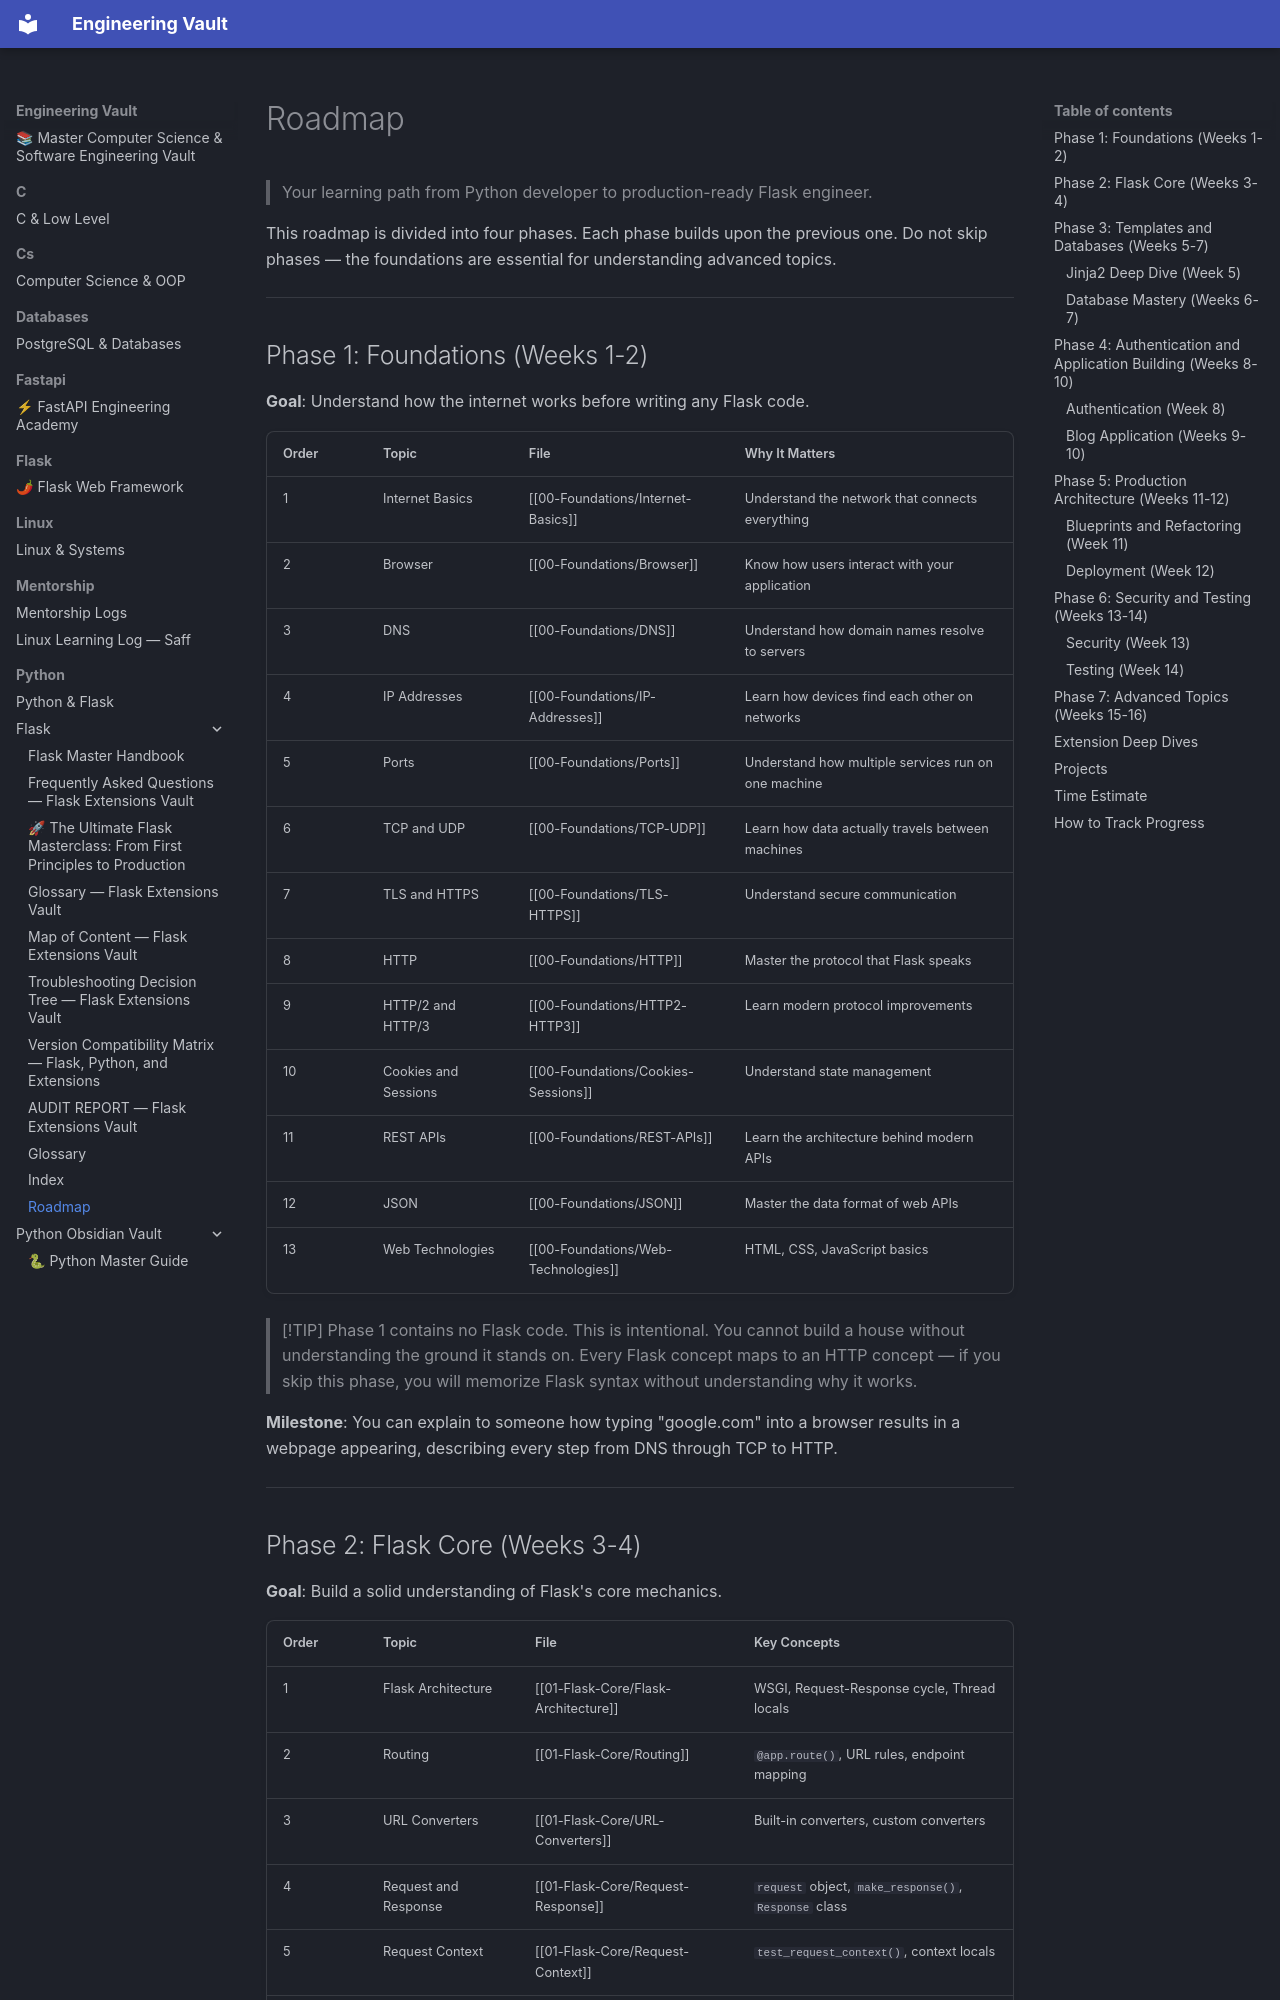

repository: Saff9/engineering-vault · page: python/Flask/ROADMAP/index.html · generator: mkdocs

# Roadmap

> Your learning path from Python developer to production-ready Flask engineer.

This roadmap is divided into four phases. Each phase builds upon the previous one. Do not skip phases — the foundations are essential for understanding advanced topics.

---

## Phase 1: Foundations (Weeks 1-2)

**Goal**: Understand how the internet works before writing any Flask code.

| Order | Topic | File | Why It Matters |
|-------|-------|------|----------------|
| 1 | Internet Basics | [[00-Foundations/Internet-Basics]] | Understand the network that connects everything |
| 2 | Browser | [[00-Foundations/Browser]] | Know how users interact with your application |
| 3 | DNS | [[00-Foundations/DNS]] | Understand how domain names resolve to servers |
| 4 | IP Addresses | [[00-Foundations/IP-Addresses]] | Learn how devices find each other on networks |
| 5 | Ports | [[00-Foundations/Ports]] | Understand how multiple services run on one machine |
| 6 | TCP and UDP | [[00-Foundations/TCP-UDP]] | Learn how data actually travels between machines |
| 7 | TLS and HTTPS | [[00-Foundations/TLS-HTTPS]] | Understand secure communication |
| 8 | HTTP | [[00-Foundations/HTTP]] | Master the protocol that Flask speaks |
| 9 | HTTP/2 and HTTP/3 | [[00-Foundations/HTTP2-HTTP3]] | Learn modern protocol improvements |
| 10 | Cookies and Sessions | [[00-Foundations/Cookies-Sessions]] | Understand state management |
| 11 | REST APIs | [[00-Foundations/REST-APIs]] | Learn the architecture behind modern APIs |
| 12 | JSON | [[00-Foundations/JSON]] | Master the data format of web APIs |
| 13 | Web Technologies | [[00-Foundations/Web-Technologies]] | HTML, CSS, JavaScript basics |

> [!TIP]
> Phase 1 contains no Flask code. This is intentional. You cannot build a house without understanding the ground it stands on. Every Flask concept maps to an HTTP concept — if you skip this phase, you will memorize Flask syntax without understanding why it works.

**Milestone**: You can explain to someone how typing "google.com" into a browser results in a webpage appearing, describing every step from DNS through TCP to HTTP.

---
